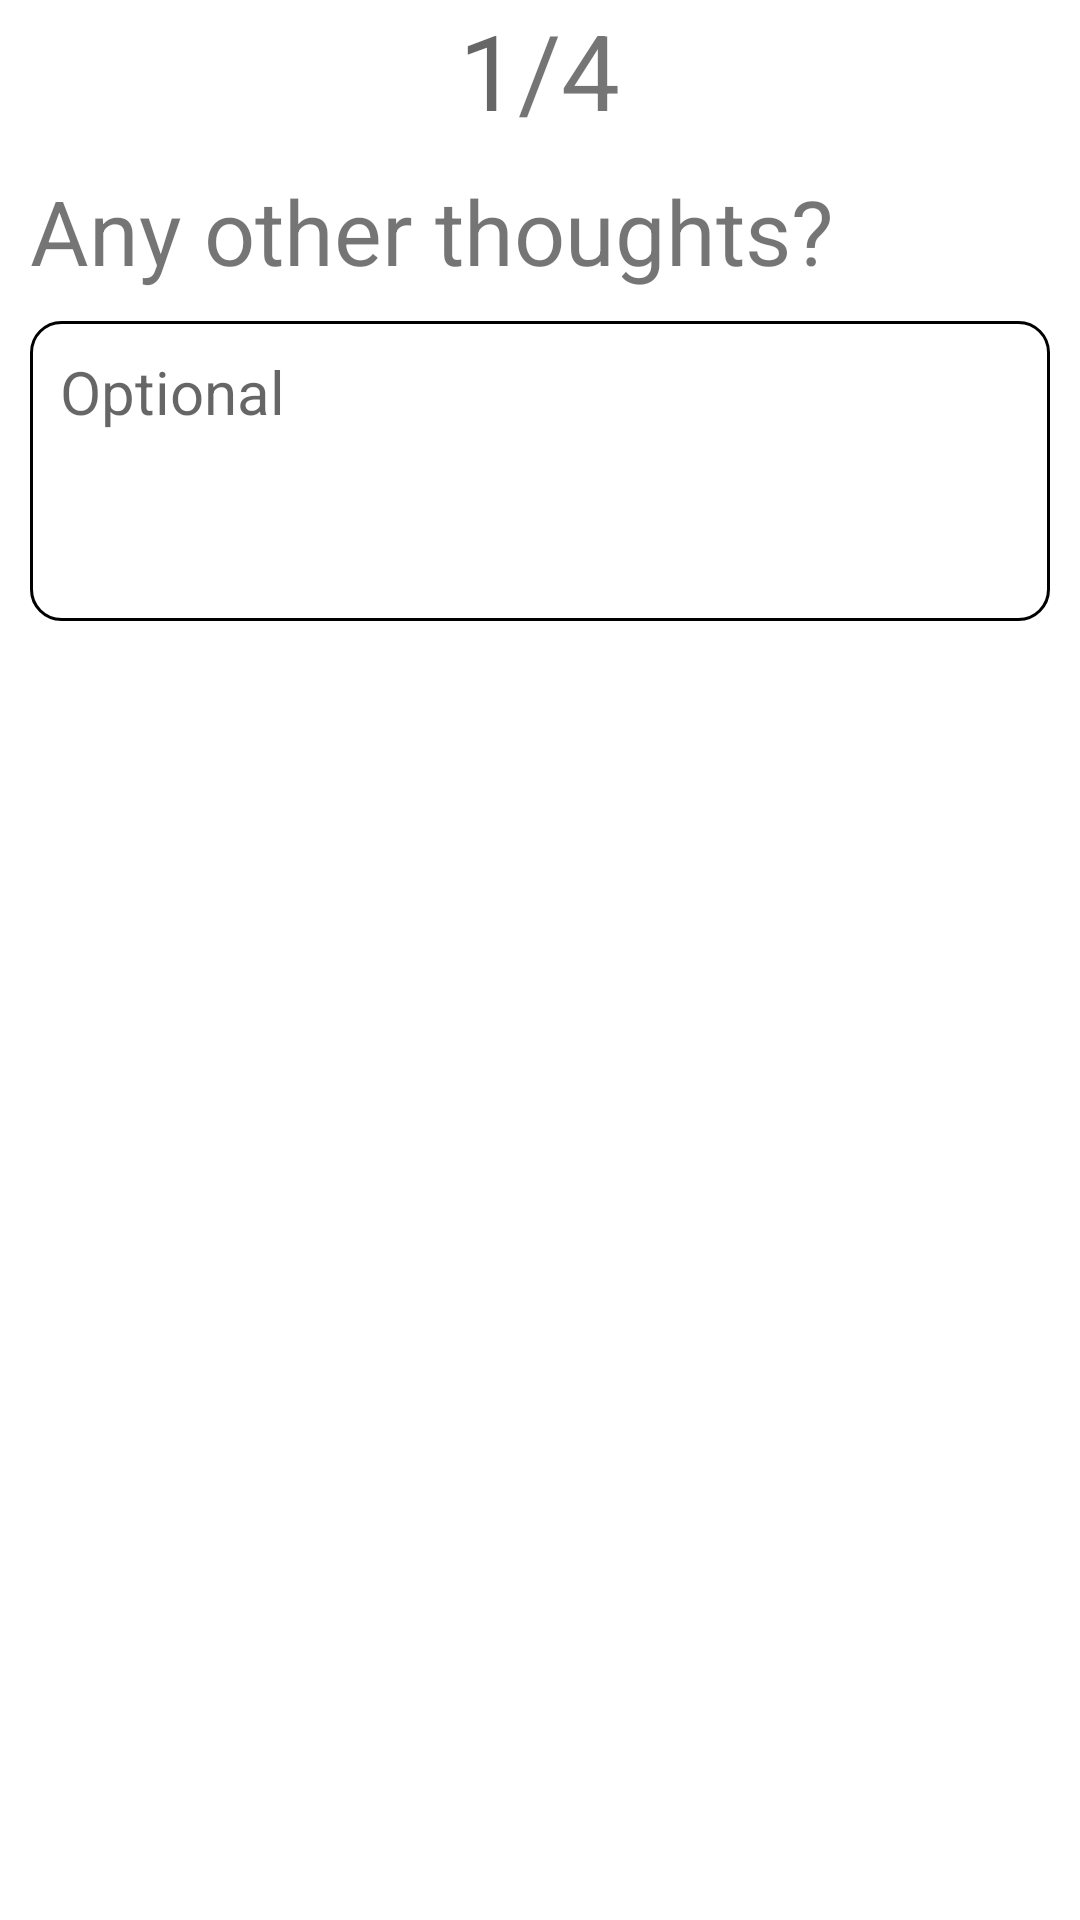

Here is an Android app screen rendered from its layout file. Give the layout XML and the strings, colors and styles it references.
<!-- AndroidManifest.xml: application theme AppTheme -->
<!-- res/layout/activity_input_note.xml -->
<?xml version="1.0" encoding="utf-8"?>
<androidx.constraintlayout.widget.ConstraintLayout xmlns:android="http://schemas.android.com/apk/res/android"
    xmlns:app="http://schemas.android.com/apk/res-auto"
    xmlns:tools="http://schemas.android.com/tools"
    android:layout_width="match_parent"
    android:layout_height="match_parent"
    tools:context=".addEntry.InputNote">
    <include
        layout="@layout/selection_top">

    </include>
    <TextView
        android:id="@+id/text_view_note_question"
        android:layout_width="wrap_content"
        android:layout_height="wrap_content"
        android:text="Any other thoughts?"
        android:textSize="30sp"
        app:layout_constraintTop_toBottomOf="@id/selection_top"
        android:layout_marginTop="10dp"
        app:layout_constraintStart_toStartOf="parent"
        android:layout_marginStart="10dp">
    </TextView>

    <EditText
        android:id="@+id/edit_text_note"
        android:hint="Optional"
        android:gravity="left"
        android:padding="10dp"
        android:textSize="20sp"
        android:layout_width="match_parent"
        android:layout_height="wrap_content"
        android:layout_marginStart="10dp"
        android:layout_marginTop="10dp"
        android:layout_marginEnd="10dp"
        android:background="@drawable/trigger_text_view_border"
        android:minHeight="100dp"
        app:layout_constraintEnd_toEndOf="parent"
        app:layout_constraintStart_toStartOf="parent"
        app:layout_constraintTop_toBottomOf="@+id/text_view_note_question"
        tools:ignore="SpeakableTextPresentCheck">

    </EditText>

    <ImageButton
        android:id="@+id/button_complete"
        android:layout_width="wrap_content"
        android:layout_height="wrap_content"
        android:layout_marginEnd="10dp"
        android:layout_marginBottom="10dp"
        android:background="@color/white"
        android:src="@drawable/check_mark"
        app:layout_constraintBottom_toBottomOf="parent"
        app:layout_constraintEnd_toEndOf="parent"
        tools:ignore="SpeakableTextPresentCheck">

    </ImageButton>




</androidx.constraintlayout.widget.ConstraintLayout>
<!-- res/layout/selection_top.xml (included above) -->
<?xml version="1.0" encoding="utf-8"?>
<RelativeLayout xmlns:android="http://schemas.android.com/apk/res/android"
    android:id="@+id/selection_top"
    android:layout_width="match_parent"
    android:layout_height="wrap_content">

    <ImageButton
        android:id="@+id/button_back_arrow"
        android:layout_width="wrap_content"
        android:layout_height="wrap_content"
        android:background="@color/white"
        android:contentDescription="back_arrow"
        android:src="@drawable/back_arrow">
    </ImageButton>

    <LinearLayout
        android:layout_width="wrap_content"
        android:layout_height="wrap_content"
        android:layout_centerInParent="true">

        <TextView
            android:id="@+id/text_current_step"
            android:layout_width="wrap_content"
            android:layout_height="wrap_content"
            android:hint="1"
            android:textSize="35sp">

        </TextView>

        <TextView
            android:id="@+id/text_total_step"
            android:layout_width="wrap_content"
            android:layout_height="wrap_content"
            android:text="/4"
            android:textSize="35sp">

        </TextView>
    </LinearLayout>
</RelativeLayout>
<!-- resources referenced by this layout -->
<resources>
  <color name="white">#FFFFFFFF</color>
  <!-- drawable trigger_text_view_border (drawable) -->
  <?xml version="1.0" encoding="utf-8"?>
  <shape xmlns:android="http://schemas.android.com/apk/res/android">
      <solid android:color="#FFFFFF"/> 
      <stroke android:width="3px"
          android:color="@color/black"/> 
      <corners android:radius="10dp"/> 
  
  </shape>
  <style name="AppTheme" parent="Theme.MaterialComponents.Light.NoActionBar">
          
          <item name="colorPrimary">@color/ocean_theme</item>
          <item name="colorPrimaryDark">@color/ocean_theme</item>
          <item name="colorAccent">@color/aqua_theme</item>
          <item name="backgroundColor">@color/white</item>
          <item name="android:windowBackground">@color/white</item> 
      </style>
  <color name="black">#FF000000</color>
  <color name="ocean_theme">#B4BBE0</color>
  <color name="aqua_theme">#BBE2E4</color>
</resources>
